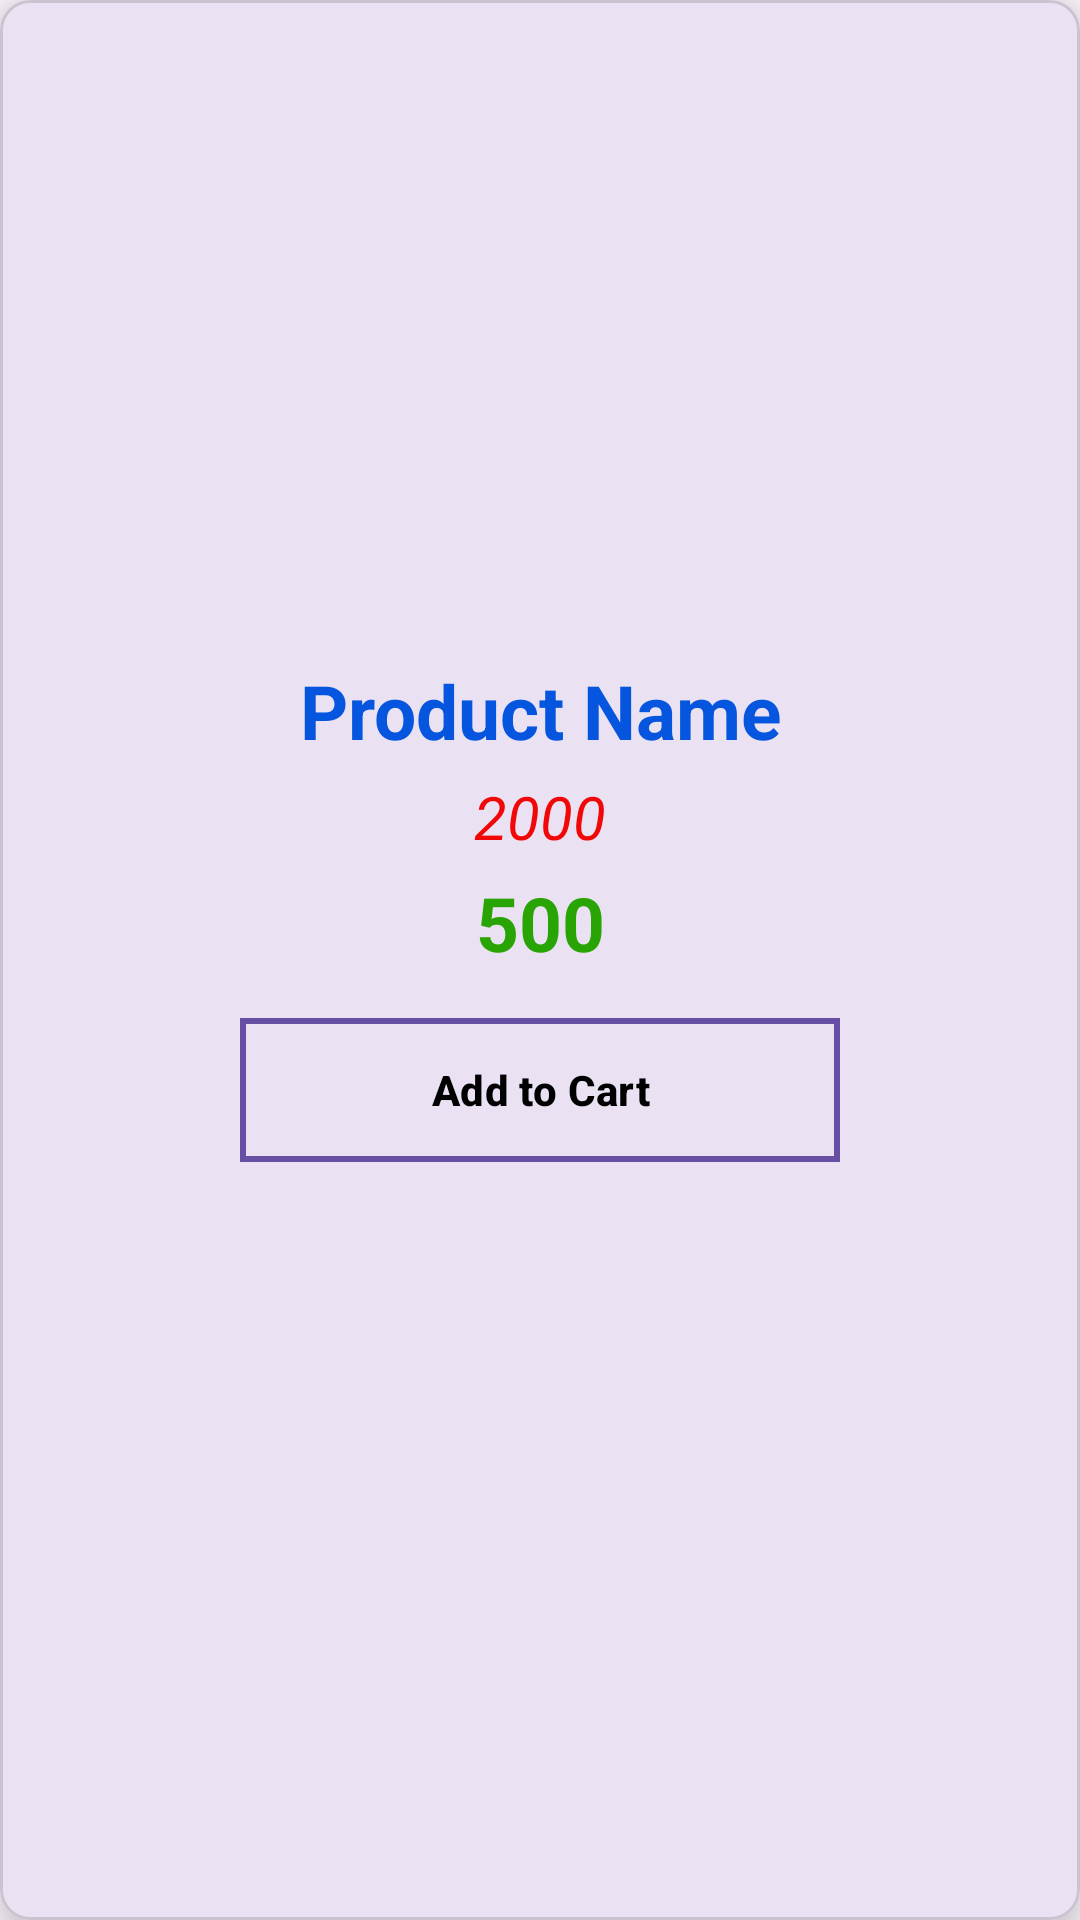

Reconstruct the res/layout file that produces this screen, plus the resources it refers to.
<!-- AndroidManifest.xml: application theme Theme.Ecom -->
<!-- res/layout/buyer_list.xml -->
<com.google.android.material.card.MaterialCardView
    android:id="@+id/cardView"
    xmlns:android="http://schemas.android.com/apk/res/android"
    xmlns:app="http://schemas.android.com/apk/res-auto"
    xmlns:tools="http://schemas android.com/tools"
    xmlns:tools2="http://schemas.android.com/tools"
    android:layout_width="match_parent"
    android:layout_height="400dp"
    app:cardCornerRadius="10dp"
    android:layout_margin="20dp"
    app:cardElevation="10dp"
    app:layout_constraintTop_toTopOf="parent"
    app:layout_constraintBottom_toBottomOf="parent"
    app:layout_constraintStart_toStartOf="parent"
    app:layout_constraintEnd_toEndOf="parent">

    <androidx.constraintlayout.widget.ConstraintLayout
        android:layout_width="match_parent"
        android:layout_height="match_parent">

        <ImageView
            android:id="@+id/iv_productImage"
            android:layout_width="match_parent"
            android:layout_height="200dp"
            android:scaleType="centerCrop"
            android:adjustViewBounds="true"
            app:layout_constraintTop_toTopOf="parent"
            app:layout_constraintStart_toStartOf="parent"
            app:layout_constraintEnd_toEndOf="parent" />

        <com.google.android.material.textview.MaterialTextView
            android:id="@+id/tv_productName"
            android:layout_width="match_parent"
            android:layout_height="wrap_content"
            android:text="Product Name"
            android:layout_marginTop="220dp"
            android:textAlignment="center"
            android:textColor="#0655DF"
            android:textSize="25sp"
            android:textStyle="bold"
            app:layout_constraintEnd_toEndOf="parent"
            app:layout_constraintHorizontal_bias="0.0"
            app:layout_constraintStart_toStartOf="parent"
            app:layout_constraintTop_toBottomOf="@+id/iv_productImage"
            app:layout_constraintTop_toTopOf="parent" />

        <com.google.android.material.textview.MaterialTextView
            android:id="@+id/tv_productDiscountedPrice"
            android:layout_width="match_parent"
            android:layout_height="wrap_content"
            android:layout_marginTop="5dp"
            android:text="2000"
            android:textAlignment="center"
            android:textColor="#F10707"
            android:textSize="20sp"
            android:textStyle="italic"
            app:layout_constraintEnd_toEndOf="parent"
            app:layout_constraintStart_toStartOf="parent"
            app:layout_constraintTop_toBottomOf="@+id/tv_productName" />

        <com.google.android.material.textview.MaterialTextView
            android:id="@+id/tv_productPrice"
            android:layout_width="match_parent"
            android:layout_height="wrap_content"
            android:layout_marginTop="5dp"
            android:text="500"
            android:textAlignment="center"
            android:textColor="#28A505"
            android:textSize="25sp"
            android:textStyle="bold"
            app:layout_constraintEnd_toEndOf="parent"
            app:layout_constraintStart_toStartOf="parent"
            app:layout_constraintTop_toBottomOf="@+id/tv_productDiscountedPrice" />

        <com.google.android.material.button.MaterialButton
            android:id="@+id/btn_addtocart"
            android:layout_width="200dp"
            android:layout_height="wrap_content"
            android:layout_marginTop="15dp"
            android:layout_marginBottom="15dp"
            android:background="@drawable/button_green"
            android:text="Add to Cart"
            app:cornerRadius="5dp"
            android:textColor="@color/black"
            android:textStyle="bold"
            app:layout_constraintBottom_toBottomOf="parent"
            app:layout_constraintEnd_toEndOf="parent"
            app:layout_constraintStart_toStartOf="parent"
            app:layout_constraintTop_toBottomOf="@+id/tv_productPrice"
            app:layout_constraintVertical_bias="0.0" />


    </androidx.constraintlayout.widget.ConstraintLayout>
</com.google.android.material.card.MaterialCardView>
<!-- resources referenced by this layout -->
<resources>
  <!-- drawable button_green (drawable) -->
  <selector xmlns:android="http://schemas.android.com/apk/res/android">
      <item android:state_pressed="true">
          <layer-list>
              <item>
                  
                  <shape android:shape="rectangle">
                      <solid android:color="@android:color/transparent" />
                  </shape>
              </item>
              <item>
                  
                  <shape android:shape="rectangle">
                      <solid android:color="@android:color/transparent" />
                      <stroke
                          android:width="2dp"
                          android:color="#FF0000" /> 
                  </shape>
              </item>
          </layer-list>
      </item>
      <item>
          <layer-list>
              <item>
                  
                  <shape android:shape="rectangle">
                      <solid android:color="@android:color/transparent" />
                  </shape>
              </item>
              <item>
                  
                  <shape android:shape="rectangle">
                      <solid android:color="@android:color/transparent" />
                      <stroke
                          android:width="2dp"
                          android:color="#00FF00" /> 
                  </shape>
              </item>
          </layer-list>
      </item>
  </selector>
  <style name="Theme.Ecom" parent="Base.Theme.Ecom" />
  <style name="Base.Theme.Ecom" parent="Theme.Material3.DayNight.NoActionBar">
          
          
      </style>
  <!-- not gathered from this repository: default colours our renderer supplied (Android Studio template values) -->
  <color name="black">#FF000000</color>
</resources>
